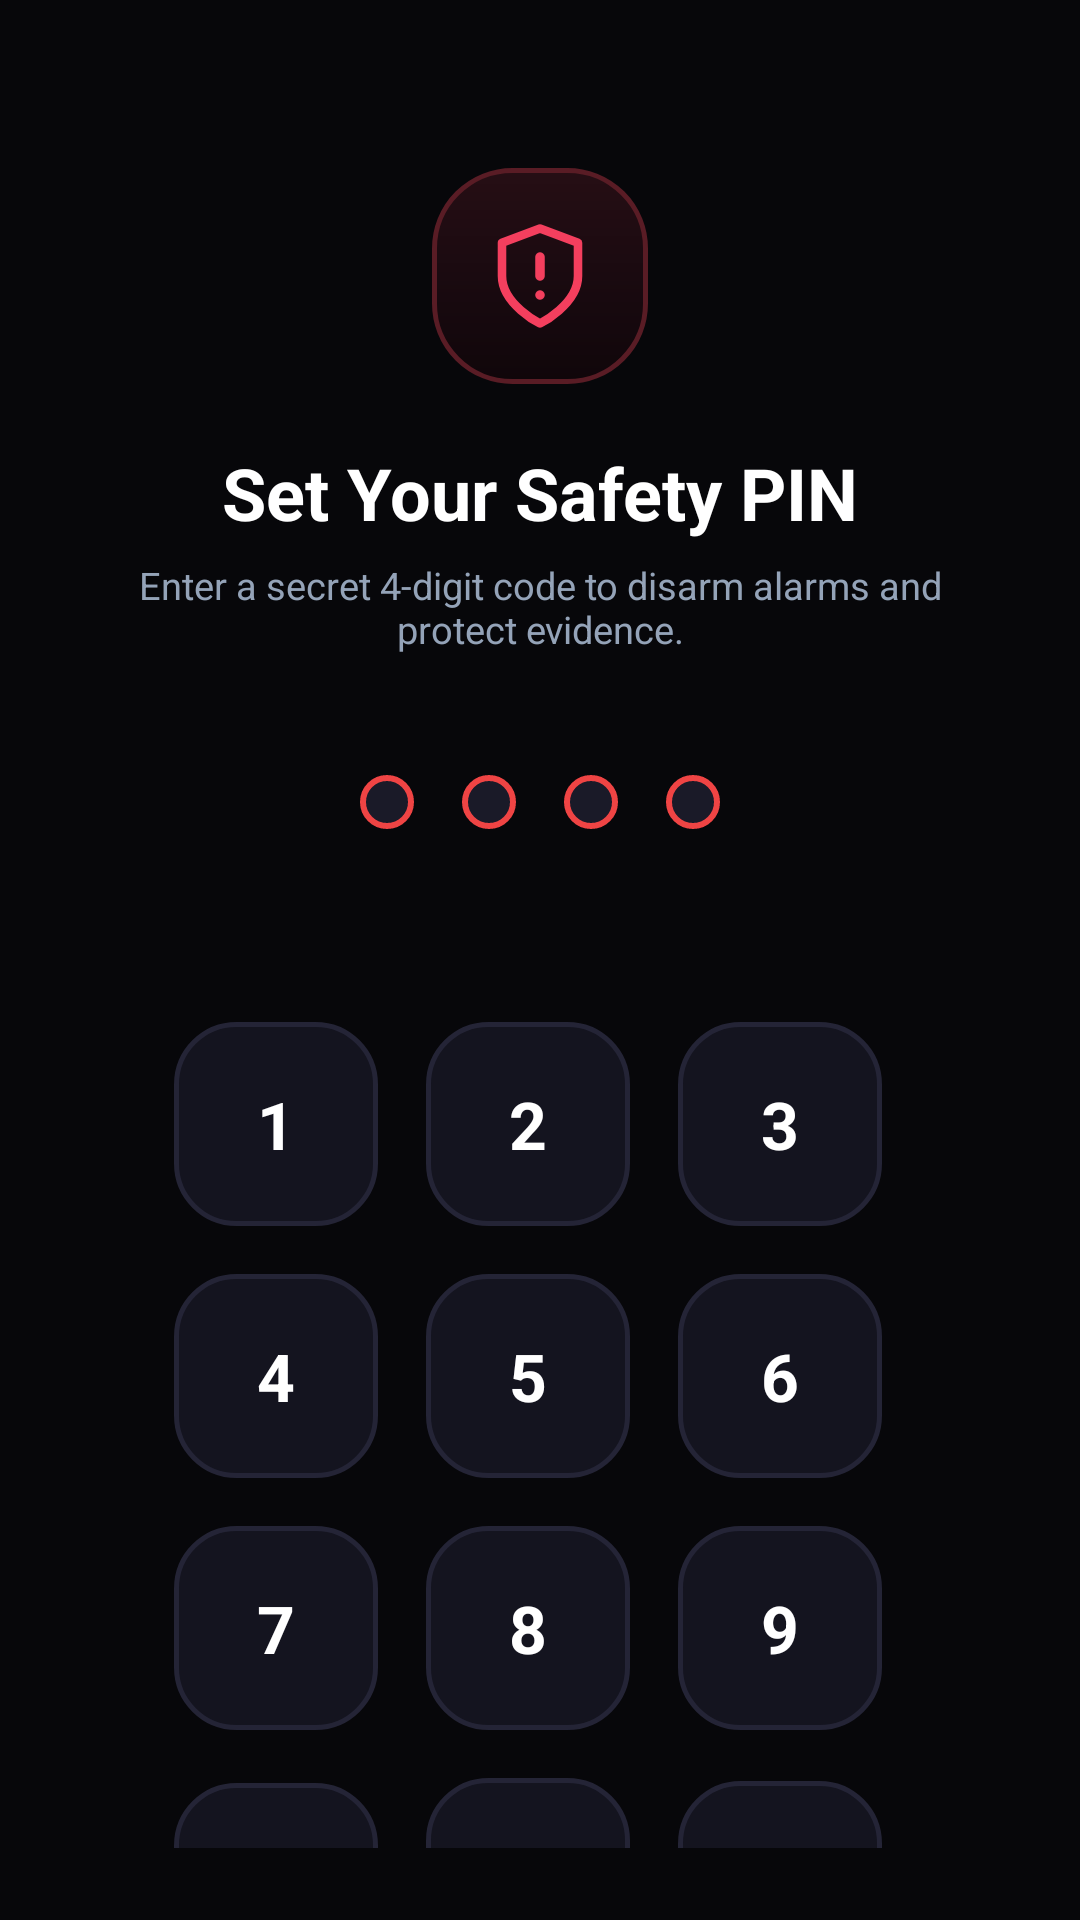

Write the Android layout XML for this screen, with the resource values it uses.
<!-- AndroidManifest.xml: application theme Theme.SilentSOS -->
<!-- res/layout/activity_setup_pin.xml -->
<?xml version="1.0" encoding="utf-8"?>
<LinearLayout xmlns:android="http://schemas.android.com/apk/res/android"
    xmlns:app="http://schemas.android.com/apk/res-auto"
    android:layout_width="match_parent"
    android:layout_height="match_parent"
    android:background="@color/silentsos_bg"
    android:orientation="vertical"
    android:gravity="center_horizontal"
    android:padding="24dp">

    
    <FrameLayout
        android:layout_width="72dp"
        android:layout_height="72dp"
        android:layout_marginTop="32dp"
        android:background="@drawable/bg_auth_logo_badge">

        <ImageView
            android:layout_width="38dp"
            android:layout_height="38dp"
            android:layout_gravity="center"
            android:src="@drawable/ic_shield_alert_vector"
            app:tint="#f43f5e" />
    </FrameLayout>

    <TextView
        android:id="@+id/tvPinTitle"
        android:layout_width="wrap_content"
        android:layout_height="wrap_content"
        android:layout_marginTop="20dp"
        android:text="Set Your Safety PIN"
        android:textColor="@color/white"
        android:textSize="24sp"
        android:textStyle="bold" />

    <TextView
        android:id="@+id/tvPinSubtitle"
        android:layout_width="wrap_content"
        android:layout_height="wrap_content"
        android:layout_marginTop="6dp"
        android:text="Enter a secret 4-digit code to disarm alarms and protect evidence."
        android:textColor="#94a3b8"
        android:textSize="12.5sp"
        android:gravity="center"
        android:paddingHorizontal="16dp" />

    
    <LinearLayout
        android:id="@+id/layoutPinDots"
        android:layout_width="wrap_content"
        android:layout_height="wrap_content"
        android:layout_marginTop="32dp"
        android:orientation="horizontal">

        <View
            android:id="@+id/dot1"
            android:layout_width="18dp"
            android:layout_height="18dp"
            android:layout_margin="8dp"
            android:background="@drawable/bg_pin_box" />

        <View
            android:id="@+id/dot2"
            android:layout_width="18dp"
            android:layout_height="18dp"
            android:layout_margin="8dp"
            android:background="@drawable/bg_pin_box" />

        <View
            android:id="@+id/dot3"
            android:layout_width="18dp"
            android:layout_height="18dp"
            android:layout_margin="8dp"
            android:background="@drawable/bg_pin_box" />

        <View
            android:id="@+id/dot4"
            android:layout_width="18dp"
            android:layout_height="18dp"
            android:layout_margin="8dp"
            android:background="@drawable/bg_pin_box" />
    </LinearLayout>

    <TextView
        android:id="@+id/tvPinError"
        android:layout_width="wrap_content"
        android:layout_height="wrap_content"
        android:layout_marginTop="12dp"
        android:textColor="#f87171"
        android:textSize="12sp"
        android:textStyle="bold"
        android:visibility="invisible"
        android:text="PINs do not match. Please try again." />

    
    <GridLayout
        android:id="@+id/gridKeypad"
        android:layout_width="260dp"
        android:layout_height="wrap_content"
        android:layout_marginTop="20dp"
        android:columnCount="3"
        android:rowCount="4"
        android:alignmentMode="alignMargins"
        android:columnOrderPreserved="true">

        
        
        <TextView
            android:id="@+id/btnKey1"
            style="@style/PinKeypadStyle"
            android:text="1" />
        <TextView
            android:id="@+id/btnKey2"
            style="@style/PinKeypadStyle"
            android:text="2" />
        <TextView
            android:id="@+id/btnKey3"
            style="@style/PinKeypadStyle"
            android:text="3" />

        
        <TextView
            android:id="@+id/btnKey4"
            style="@style/PinKeypadStyle"
            android:text="4" />
        <TextView
            android:id="@+id/btnKey5"
            style="@style/PinKeypadStyle"
            android:text="5" />
        <TextView
            android:id="@+id/btnKey6"
            style="@style/PinKeypadStyle"
            android:text="6" />

        
        <TextView
            android:id="@+id/btnKey7"
            style="@style/PinKeypadStyle"
            android:text="7" />
        <TextView
            android:id="@+id/btnKey8"
            style="@style/PinKeypadStyle"
            android:text="8" />
        <TextView
            android:id="@+id/btnKey9"
            style="@style/PinKeypadStyle"
            android:text="9" />

        
        <TextView
            android:id="@+id/btnKeyClear"
            style="@style/PinKeypadStyle"
            android:text="C"
            android:textColor="#64748b"
            android:textSize="18sp" />
        <TextView
            android:id="@+id/btnKey0"
            style="@style/PinKeypadStyle"
            android:text="0" />
        <TextView
            android:id="@+id/btnKeyBack"
            style="@style/PinKeypadStyle"
            android:text="⌫"
            android:textColor="#64748b"
            android:textSize="20sp" />
    </GridLayout>

</LinearLayout>
<!-- resources referenced by this layout -->
<resources>
  <color name="silentsos_bg">#07070a</color>
  <color name="white">#ffffff</color>
  <!-- drawable bg_auth_logo_badge (drawable) -->
  <?xml version="1.0" encoding="utf-8"?>
  <shape xmlns:android="http://schemas.android.com/apk/res/android"
      android:shape="rectangle">
      <corners android:radius="26dp" />
      <gradient
          android:angle="270"
          android:startColor="#260e14"
          android:centerColor="#1a0a10"
          android:endColor="#10060a"
          android:type="linear" />
      <stroke
          android:width="1.5dp"
          android:color="#591c25" />
  </shape>
  <!-- drawable bg_pin_box (drawable) -->
  <?xml version="1.0" encoding="utf-8"?>
  <shape xmlns:android="http://schemas.android.com/apk/res/android"
      android:shape="rectangle">
      <solid android:color="#1a1a28" />
      <corners android:radius="12dp" />
      <stroke
          android:width="2dp"
          android:color="#ef4444" />
  </shape>
  <!-- drawable ic_shield_alert_vector (drawable) -->
  <?xml version="1.0" encoding="utf-8"?>
  <vector xmlns:android="http://schemas.android.com/apk/res/android"
      android:width="44dp"
      android:height="44dp"
      android:viewportWidth="24"
      android:viewportHeight="24">
      
      <path
          android:strokeColor="#f43f5e"
          android:strokeWidth="1.8"
          android:strokeLineCap="round"
          android:strokeLineJoin="round"
          android:fillColor="#00000000"
          android:pathData="M12,22s8,-4 8,-10V5l-8,-3 -8,3v7c0,6 8,10 8,10z" />
      
      <path
          android:strokeColor="#f43f5e"
          android:strokeWidth="2"
          android:strokeLineCap="round"
          android:fillColor="#00000000"
          android:pathData="M12,8v4" />
      
      <path
          android:fillColor="#f43f5e"
          android:pathData="M12,16m-1,0a1,1 0 1,0 2,0a1,1 0 1,0 -2,0" />
  </vector>
  <style name="PinKeypadStyle">
          <item name="android:layout_width">68dp</item>
          <item name="android:layout_height">68dp</item>
          <item name="android:layout_margin">8dp</item>
          <item name="android:gravity">center</item>
          <item name="android:background">@drawable/bg_card_surface</item>
          <item name="android:textColor">@color/white</item>
          <item name="android:textSize">22sp</item>
          <item name="android:textStyle">bold</item>
          <item name="android:clickable">true</item>
          <item name="android:focusable">true</item>
      </style>
  <style name="Theme.SilentSOS" parent="Theme.MaterialComponents.DayNight.NoActionBar">
          <item name="colorPrimary">@color/silentsos_red_primary</item>
          <item name="colorPrimaryVariant">@color/silentsos_red_dark</item>
          <item name="colorOnPrimary">@color/white</item>
          <item name="colorSecondary">@color/silentsos_emerald</item>
          <item name="colorSecondaryVariant">@color/silentsos_amber</item>
          <item name="colorOnSecondary">@color/black</item>
          
          <item name="android:windowBackground">@color/silentsos_bg</item>
          <item name="android:statusBarColor">@color/silentsos_bg</item>
          <item name="android:navigationBarColor">@color/silentsos_bg</item>
          <item name="android:windowLightStatusBar">false</item>
      </style>
  <!-- drawable bg_card_surface (drawable) -->
  <?xml version="1.0" encoding="utf-8"?>
  <shape xmlns:android="http://schemas.android.com/apk/res/android"
      android:shape="rectangle">
      <solid android:color="#14141f" />
      <corners android:radius="20dp" />
      <stroke
          android:width="1.5dp"
          android:color="#242436" />
  </shape>
  <color name="silentsos_red_primary">#e11d48</color>
  <color name="silentsos_red_dark">#dc2626</color>
  <color name="silentsos_emerald">#10b981</color>
  <color name="silentsos_amber">#f59e0b</color>
  <color name="black">#000000</color>
</resources>
